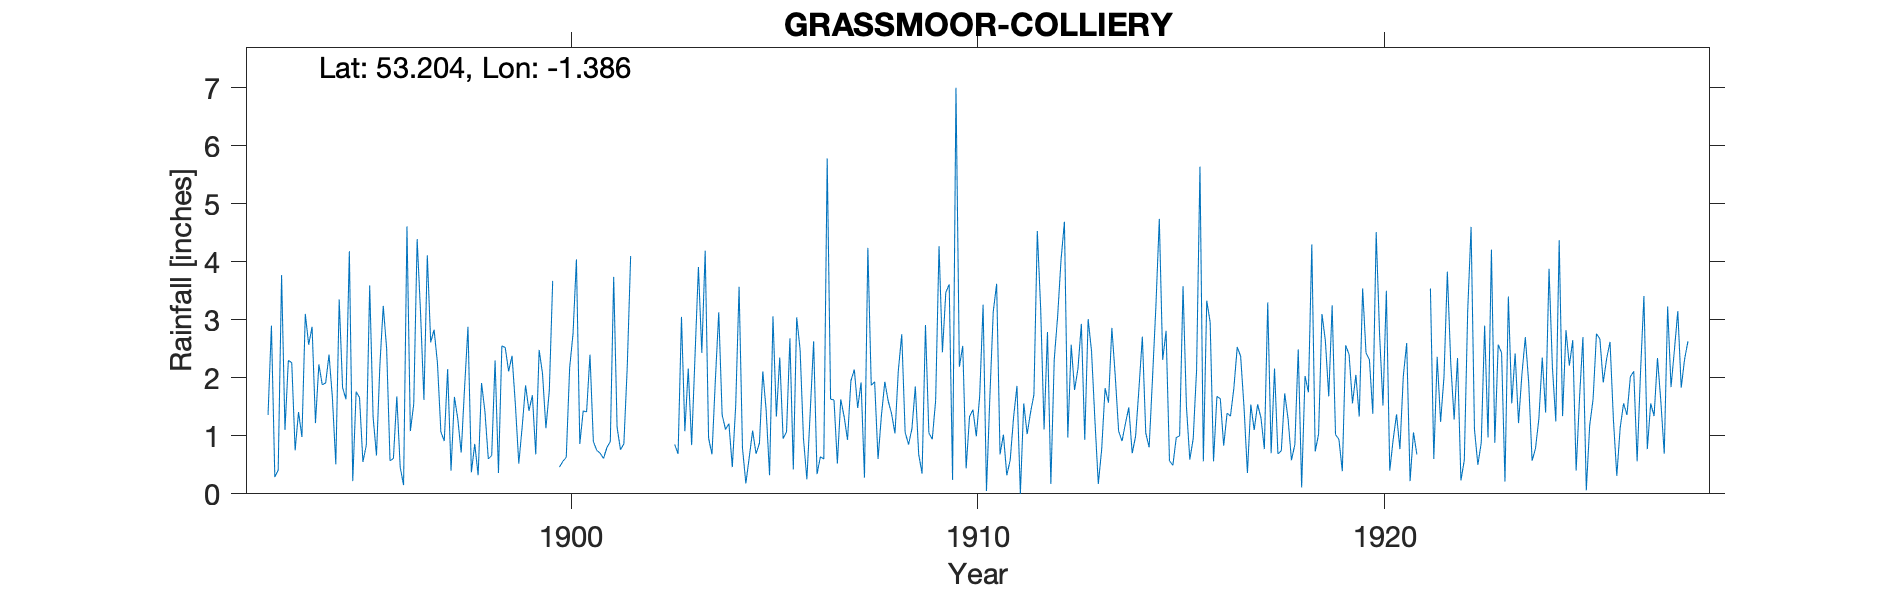

The table this chart was drawn from, first rows:
GRASSMOOR-COLLIERY, , , , , , , , , , , , , , , , , , , , , , , 
Grid ref, SK411676, Long, -1.386, Lat, 53.2, Elevation, 370, ft., , , , , , , , , , , , , , , 
Station no, RR2381, , , , , , , , , , , , , , , , , , , , , , 
, 1890, 1891, 1892, 1893, 1894, 1895, 1896, 1897, 1898, 1899, 1900, 1901, 1902, 1903, 1904, 1905, 1906, 1907, 1908, 1909, 1910, 1911, 1912
January, , , , 1.36, 2.57, 4.18, 0.57, 2.61, 0.37, 2.38, 3.67, 0.9, , 0.85, 1.96, 0.69, 3.04, 0.52, 0.6, 0.68, 2.19, 0.68, 3.18
February, , , , 2.9, 2.88, 0.22, 0.61, 2.83, 0.86, 1.53, , 0.75, , 0.69, 3.13, 0.87, 2.49, 1.63, 1.35, 0.35, 2.55, 1.02, 1.11
March, , , , 0.29, 1.22, 1.76, 1.68, 2.25, 0.32, 0.52, 0.46, 0.7, , 3.05, 1.36, 2.11, 0.95, 1.33, 1.93, 2.91, 0.44, 0.32, 2.79
April, , , , 0.41, 2.23, 1.66, 0.46, 1.07, 1.91, 1.16, 0.56, 0.61, , 1.08, 1.11, 1.43, 0.25, 0.93, 1.6, 1.05, 1.33, 0.58, 0.17
May, , , , 3.77, 1.88, 0.55, 0.15, 0.91, 1.42, 1.87, 0.63, 0.8, , 2.16, 1.21, 0.32, 1.42, 1.95, 1.38, 0.94, 1.45, 1.32, 2.32
June, , , , 1.1, 1.91, 0.84, 4.61, 2.15, 0.6, 1.43, 2.17, 0.9, , 0.84, 0.46, 3.06, 2.63, 2.14, 1.04, 1.61, 0.99, 1.86, 3.06
July, , , , 2.3, 2.4, 3.59, 1.08, 0.4, 0.66, 1.7, 2.76, 3.74, , 2.38, 1.52, 1.33, 0.34, 1.48, 2.13, 4.27, 1.69, 0, 4.03
August, , , , 2.26, 1.65, 1.33, 1.55, 1.67, 2.3, 0.68, 4.04, 1.15, , 3.91, 3.57, 2.35, 0.64, 1.92, 2.75, 2.44, 3.26, 1.56, 4.69
September, , , , 0.75, 0.51, 0.66, 4.39, 1.29, 0.36, 2.48, 0.86, 0.76, , 2.43, 0.79, 0.95, 0.6, 0.28, 1.06, 3.47, 0.05, 1.03, 0.97
October, , , , 1.41, 3.35, 2.21, 3.13, 0.71, 2.55, 2.07, 1.43, 0.86, , 4.19, 0.18, 1.07, 5.78, 4.24, 0.85, 3.61, 1.67, 1.4, 2.57
November, , , , 0.98, 1.83, 3.24, 1.62, 1.83, 2.52, 1.13, 1.41, 2.19, , 0.96, 0.63, 2.68, 1.63, 1.87, 1.12, 0.24, 3.14, 1.71, 1.79
December, , , , 3.1, 1.63, 2.5, 4.11, 2.88, 2.11, 1.78, 2.4, 4.1, , 0.68, 1.09, 0.42, 1.62, 1.93, 1.85, 7, 3.62, 4.53, 2.16
Total, , , , 20.63, 24.06, 22.74, 23.96, 20.6, 15.98, 18.73, , 17.46, , 23.22, 17.01, 17.28, 21.39, 20.22, 17.66, 28.57, 22.38, 16.01, 28.84
NGR is Grassmoor Colliery. Altitudes mat…, , , , , , , , , , , , , , , , , , , , , , , 
1902 annual total is 7.61 and record has…, , , , , , , , , , , , , , , , , , , , , , , 
